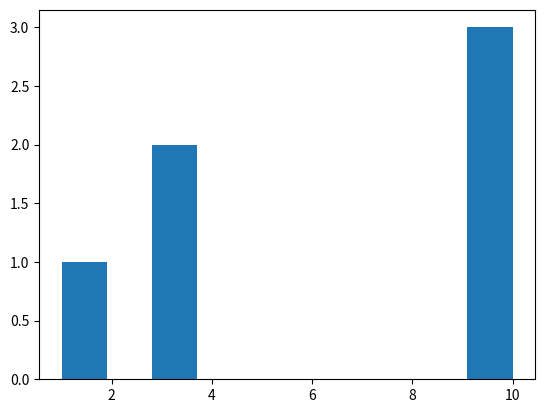

Write the Python code that produced this figure. (Note: this script raises an exception after producing the figure.)
from __future__ import print_function
import matplotlib
matplotlib.use('Agg')
import matplotlib.pyplot as plt
import random


'''Procedure'''
#1-3 n/a

'''Part I: for loops, range() and help()'''

#4
def days():
    ''' It will evaluate the letters in the string of MTWRFSS and print out the 
    each letter and day at the end one by one. It will then print out the
    range of 5,8 and the the string based off list'''
    for day in 'MTWRFSS': 
        print(day + 'day')
    for day in range(5,8):
        print('It is the ' + str(day) + 'th of September')
        
#5


def picks():
    '''Picks a random number from the list 5 times and adds it to the variable.
    Then it will save it as a histogram and create a file called picks'''
    a = [] # make an empty list
    # Why all the brackets below? 
    # a += [  brackets here to add an iterable onto a list]
    #    random.choice(   [brackets here to choose from a list])

    a += [random.choice([1, 3, 10])]
    for choices in range(5):
        a += [random.choice([1, 3, 10])]

    plt.hist(a)
    plt.savefig('1.3.7/picks')

#6a

def roll_hundred_pair():
    '''It rolls 2 dices 100 times and puts the sum into a histogram. It then 
    creates a new file called roll_hundred_pair that displays the histogram'''
    individual_rolls = []
    dice_1 = [1, 2, 3, 4, 5, 6]
    dice_2 = [1, 2, 3, 4, 5, 6]
    for number in range(1,101):
        individual_rolls += [random.choice(dice_1) + random.choice(dice_2)]
    
    plt.hist(individual_rolls)
    plt.savefig('1.3.7/roll_hundred_pair')
    

#6b 
def dice(n):
    '''Adds the sum of the 2 dice rolls the amount of times you specify it to
    do so. It will then return the result.'''
    total = 0
    for roll in range(n):
        dice_1 = random.choice([1, 2, 3, 4, 5, 6])
        dice_2 = random.choice([1, 2, 3, 4, 5, 6])
        total += dice_1 + dice_2
    return "Roll was %s" % total
    
#Part II: While loops

#7 Line 2 is necessary because the while loop will not run if guess is already
#  true. If guess was a, then it would not run the while loop since the guess is 
#  already in the answer.

def validate():
    '''It checks if your guess is in the answer or not and if it is then it
    will print Thank you.'''
    guess = '1' # initialization with a bad guess
    answer = 'hangman word'
    while guess not in answer:
        guess = raw_input('Name a letter in \''+answer+'\': ')
    print('Thank you!')
    
#8 

def guess_winner(players=('Amy', 'Bill', 'Cathy', 'Dale')):
    '''This function picks randomly from the 4 players and asks the user to
    guess the winner. If it isn't the randomly picked answer, then it will keep
    prompting them to keep guessing. The arguements are strings.
    '''
    winner = random.choice(players) 

    ####
    # This section prints out a statement and the availble options of people 
    # you can choose from. It prints out a comma and space in between players 
    # name
    ####
    print('Guess which of these people won the lottery: ',end='')
    for p in players[:len(players)-1]: #This line prints out a comma after each
    #of the players name and a space afterwards
        print(p+', ',)
    print(players[len(players)-1]) # This line prints out the name of each
    #player

    ####
    # This code asks for an input and if it isnt the winner then it will keep
    # asking them to guess.
    ####
    guesses = 1 
    while raw_input() != winner:
        print('Guess again!')
        guesses += 1
    print('You guessed in', guesses, 'guesses!')
    return guesses   
#9.   
def goguess():
    '''This function is a number guessing game in which it picks a number
    randomly from 1 to 20. The user then has to guess what they number is and 
    if it is greater than or less then it will state it. If it is right, then
    it will print out a statement and say how many guesses it took'''
    print ("I have a number between 1 and 20 inclusive.")
    options = range(1,21)
    number = random.choice(options)
    guesses = 1
    guess = int(raw_input("Guess: "))
    while guess != number:
        if guess > number:
            print ("%s is too high" % guess)
            guess = int(raw_input("Guess: "))
        elif guess < number:
            print ("%s is too low" % guess) 
            guess = int(raw_input("Guess: "))
        guesses += 1
        
    print("Right! My number is %s! You guessed in %d guesses!"%(guess, guesses)) 
    
#10 It will vary on your luck as it could take just one attempt to get it right
#   or it could all 6000 tries to get the number correct.

'''Part III: Practice'''

#11a. 

def matches(ticket, winners):
    '''Checks if each number in ticket and if it is in winners. It then returns
    however many matching numbers there are.'''
    matches = 0
    for i in ticket:
        if i in winners:
            matches += 1
    return matches
    
def report(guess, secret):
    '''It first checks for all the colors in guess if it is the same color and 
    the same position as the color in secret. If it is it will add one to a 
    variable. Then it checks for the colors that are the same but not in the 
    correct position and also adds that to the result.'''
    result = []
    correct = 0
    j = 0
    while j < len(guess):
        i = 0
        while i < len(secret):
            if (guess[j] == secret[i]):
                if (i == j):
                    correct += 1
                    break
            i += 1
        j += 1
    
    number = 0
    j = 0
    while j < len(guess):
        i = 0
        while i < len(secret):
            if guess[j] == secret[i]:
                number += 1
                secret.remove(secret[i])
                break
            i += 1
        j += 1

    result.append(correct)
    result.append(number-correct)
    return result        
            
'''Conclusion'''
#1. If the programmer repetedly does the same code over and over again instead
#   of using a loop, there will be more prone to errors, less viable in certain
#   situations and would not look that clean overall

#2. They both involve using both sets of data and iterating through the data 
#   values in order to get the results.

#3. A while loop will only run if the given condition is true. A for loop will
#   keep on running depending on what you set it to.

#4. Me and my partner worked well together. We helped each other when we had 
#   questions and explained what the code meant when we were stuck. Additionally
#   we worked together to be able to brainstorm ways to complete the problem.

'''Assignment Check'''
#1.3.7 Function test
days()
picks()
roll_hundred_pair()
dice(5)
validate()
guess_winner()
goguess()
t = [11, 12, 13, 14, 15]
w = [3, 8, 12, 13, 17]
print (matches(t, w))
g = ['red','red','red','green','yellow']
s = ['red','red','yellow','yellow','black']
print (report(g, s))


#1. Yes I have completed the function check and it is working when ran
                
    

            